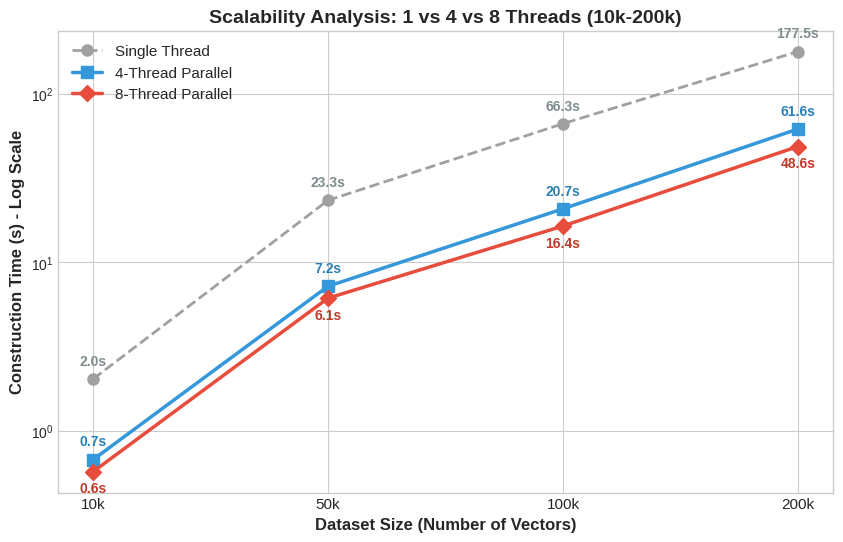
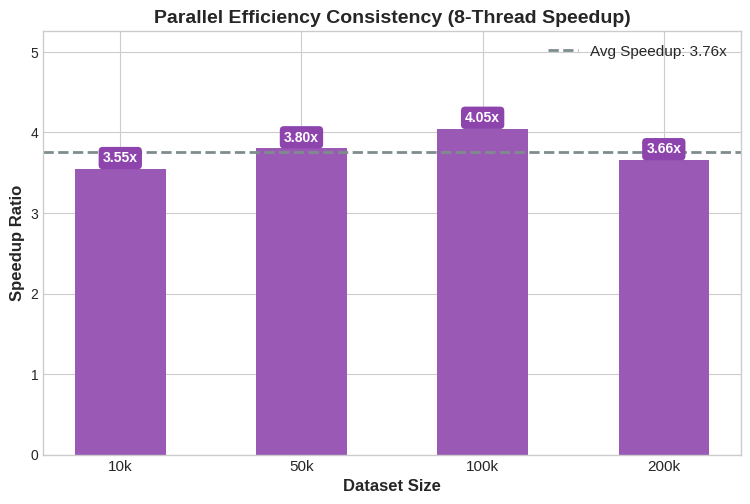
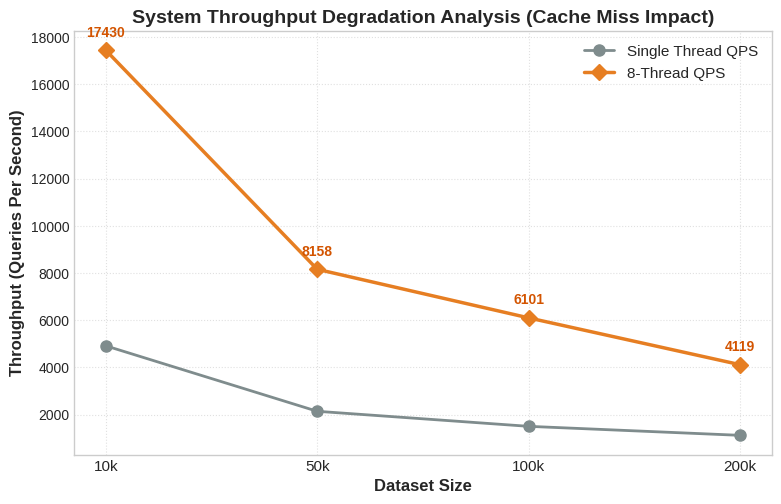

Generate these figures, in order, with matplotlib:
import matplotlib.pyplot as plt
import numpy as np

# 直接使用你终端跑出的最新真实数据，无需重新运行 C++ 测试
SIZES = [10000, 50000, 100000, 200000]
# 格式: [单线程耗时, 4线程耗时, 8线程耗时]
TIMES = {
    10000:  [2.0341,   0.6762,  0.5737],
    50000:  [23.3102,  7.2089,  6.1289],
    100000: [66.3088,  20.7349, 16.3897],
    200000: [177.4831, 61.6412, 48.5504]
}

# 提取各维度数据
t1_list = [TIMES[s][0] for s in SIZES]
t4_list = [TIMES[s][1] for s in SIZES]
t8_list = [TIMES[s][2] for s in SIZES]

size_labels = ['10k', '50k', '100k', '200k']
x_pos = np.arange(len(SIZES))

plt.style.use('seaborn-v0_8-whitegrid') # 使用高大上的学术网格风格

# =====================================================================
# 图 1：对数坐标尺度的可扩展性折线图 (复刻你的图2)
# =====================================================================
plt.figure(figsize=(10, 6))
plt.plot(x_pos, t1_list, marker='o', markersize=8, color='#A0A0A0', linestyle='--', linewidth=2, label='Single Thread')
plt.plot(x_pos, t4_list, marker='s', markersize=8, color='#3498DB', linestyle='-', linewidth=2.5, label='4-Thread Parallel')
plt.plot(x_pos, t8_list, marker='D', markersize=8, color='#E74C3C', linestyle='-', linewidth=2.5, label='8-Thread Parallel')

plt.yscale('log') # 设置对数坐标！非常适合展示量级差距
plt.title('Scalability Analysis: 1 vs 4 vs 8 Threads (10k-200k)', fontsize=14, fontweight='bold')
plt.xlabel('Dataset Size (Number of Vectors)', fontsize=12, fontweight='bold')
plt.ylabel('Construction Time (s) - Log Scale', fontsize=12, fontweight='bold')
plt.xticks(x_pos, size_labels, fontsize=11)

# 添加数值标签
for i in range(len(SIZES)):
    plt.annotate(f'{t1_list[i]:.1f}s', (x_pos[i], t1_list[i]), textcoords="offset points", xytext=(0,10), ha='center', color='#7F8C8D', fontweight='bold')
    plt.annotate(f'{t4_list[i]:.1f}s', (x_pos[i], t4_list[i]), textcoords="offset points", xytext=(0,10), ha='center', color='#2980B9', fontweight='bold')
    plt.annotate(f'{t8_list[i]:.1f}s', (x_pos[i], t8_list[i]), textcoords="offset points", xytext=(0,-15), ha='center', color='#C0392B', fontweight='bold')

plt.legend(loc='upper left', fontsize=11)
plt.savefig('final_scalability_log_scale.png', dpi=300, bbox_inches='tight')
plt.close()


# =====================================================================
# 图 2：并发效率一致性柱状图 (复刻你的图1)
# =====================================================================
speedups_8t = [t1_list[i] / t8_list[i] for i in range(len(SIZES))]
avg_speedup = sum(speedups_8t) / len(speedups_8t)

plt.figure(figsize=(9, 5.5))
bars = plt.bar(x_pos, speedups_8t, color='#9B59B6', width=0.5) # 使用高雅的紫色
plt.axhline(y=avg_speedup, color='#7F8C8D', linestyle='--', linewidth=2, label=f'Avg Speedup: {avg_speedup:.2f}x')

plt.title('Parallel Efficiency Consistency (8-Thread Speedup)', fontsize=14, fontweight='bold')
plt.xlabel('Dataset Size', fontsize=12, fontweight='bold')
plt.ylabel('Speedup Ratio', fontsize=12, fontweight='bold')
plt.xticks(x_pos, size_labels, fontsize=11)
plt.ylim(0, max(speedups_8t) * 1.3) # 留出顶部空间

# 在柱子上打标签 (紫色背景，白字)
for bar, sp in zip(bars, speedups_8t):
    yval = bar.get_height()
    plt.text(bar.get_x() + bar.get_width()/2, yval + 0.05, f'{sp:.2f}x', 
             ha='center', va='bottom', color='white', fontweight='bold',
             bbox=dict(facecolor='#8E44AD', edgecolor='none', boxstyle='round,pad=0.3'))

plt.legend(loc='upper right', fontsize=11)
plt.savefig('final_speedup_consistency.png', dpi=300, bbox_inches='tight')
plt.close()


# =====================================================================
# 图 3：额外加餐 - QPS衰减证明图 (用于论证 Cache Miss 和 复杂度)
# =====================================================================
qps_1t = [SIZES[i] / t1_list[i] for i in range(len(SIZES))]
qps_8t = [SIZES[i] / t8_list[i] for i in range(len(SIZES))]

plt.figure(figsize=(9, 5.5))
plt.plot(x_pos, qps_1t, marker='o', markersize=8, color='#7F8C8D', linestyle='-', linewidth=2, label='Single Thread QPS')
plt.plot(x_pos, qps_8t, marker='D', markersize=8, color='#E67E22', linestyle='-', linewidth=2.5, label='8-Thread QPS')

plt.title('System Throughput Degradation Analysis (Cache Miss Impact)', fontsize=14, fontweight='bold')
plt.xlabel('Dataset Size', fontsize=12, fontweight='bold')
plt.ylabel('Throughput (Queries Per Second)', fontsize=12, fontweight='bold')
plt.xticks(x_pos, size_labels, fontsize=11)

for i in range(len(SIZES)):
    plt.annotate(f'{int(qps_8t[i])}', (x_pos[i], qps_8t[i]), textcoords="offset points", xytext=(0,10), ha='center', color='#D35400', fontweight='bold')

plt.legend(loc='upper right', fontsize=11)
plt.grid(True, linestyle=':', alpha=0.6)
plt.savefig('final_qps_degradation.png', dpi=300, bbox_inches='tight')
plt.close()

print("✅ 成功生成 3 张综合分析图！请查看当前目录：")
print("1. final_scalability_log_scale.png (对数折线图)")
print("2. final_speedup_consistency.png (紫色加速比柱状图)")
print("3. final_qps_degradation.png (橙色QPS衰减图 - 绝佳的论点配图)")
